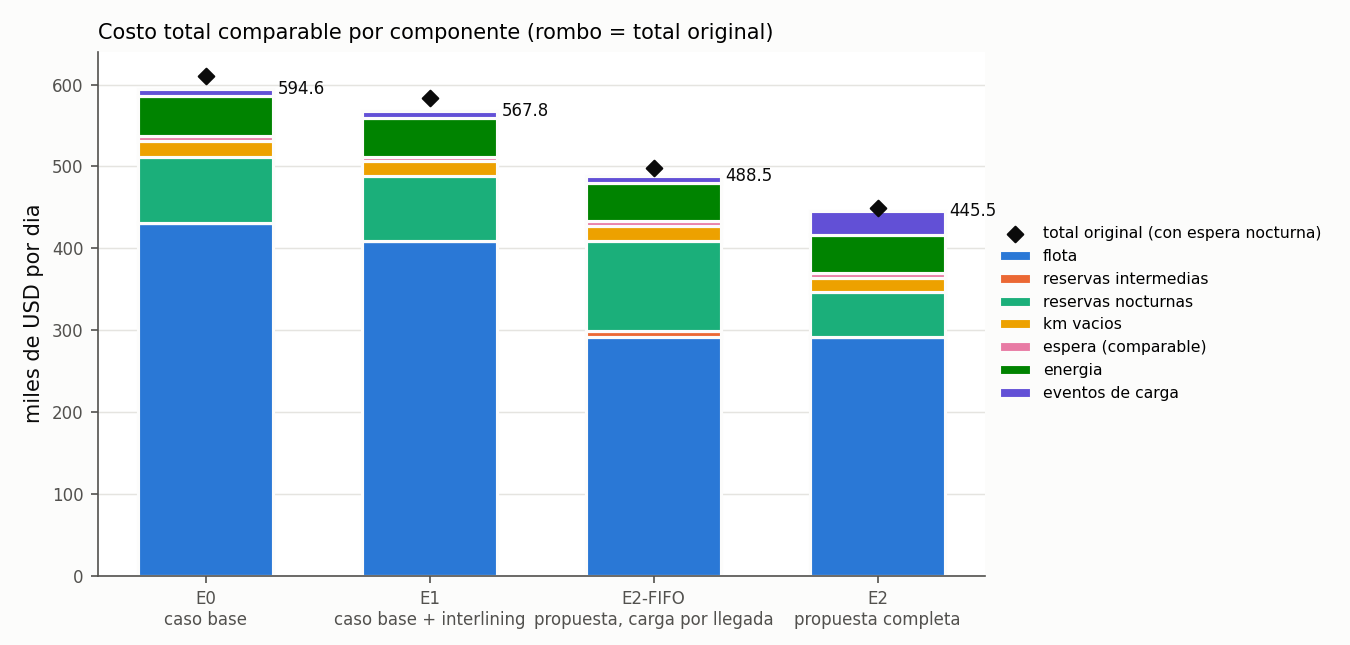

The data file committed next to this chart (first rows):
escenario; costo_flota; costo_reservas_intermedias; costo_reservas_nocturnas; costo_km_vacios; costo_espera_comparable; costo_energia; costo_eventos; costo_total_comparable; costo_total_original
E0; 431500; 0.0; 79750; 20240; 6286; 48151; 8675; 594602; 610052
E1; 409500; 0.0; 78750; 18699; 5146; 47482; 8230; 567807; 583741
E2-FIFO; 291500; 7500; 110500; 17465; 6294; 47005; 8200; 488464; 497774
E2; 291500; 0.0; 54500; 17465; 6294; 46405; 29330; 445495; 449668
